24-way image classification set "split_set" from GitHub (kibakibaki/5307A2Testing); label vocabulary: apple, avocado, banana, blackberry, blueberry, capsicum, carrot, cherry tomato, cucumber, dragon fruit, grape, kiwi fruit, lemon, lime, mango, orange, papaya, passion fruit, peach, pear, pineapple, raspberry, strawberry, watermelon.

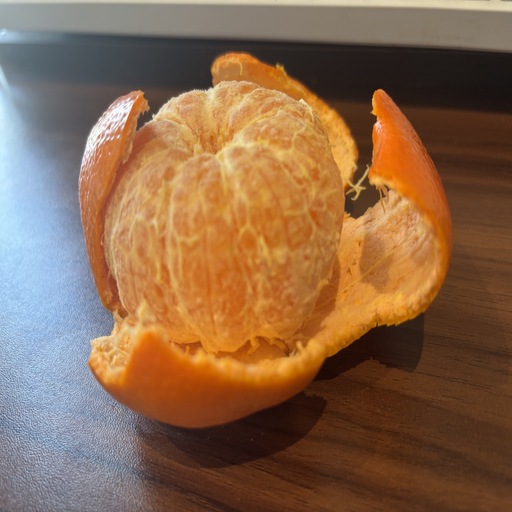
Label: orange

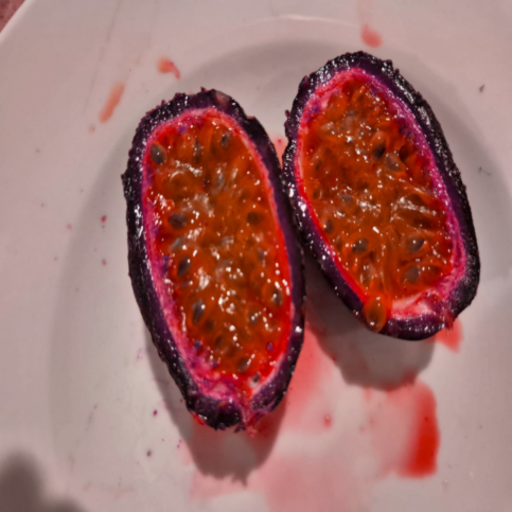
Label: passion fruit

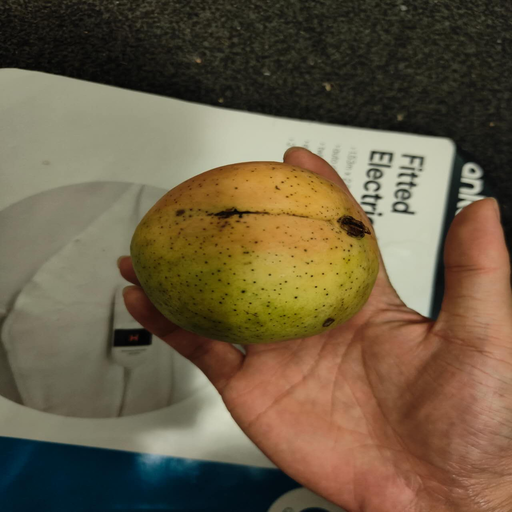
Label: mango

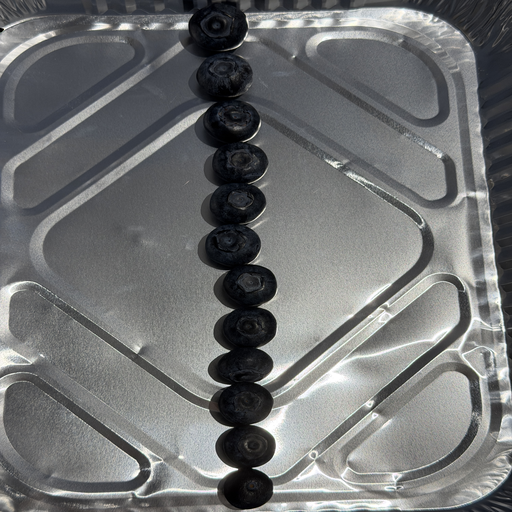
Label: blueberry

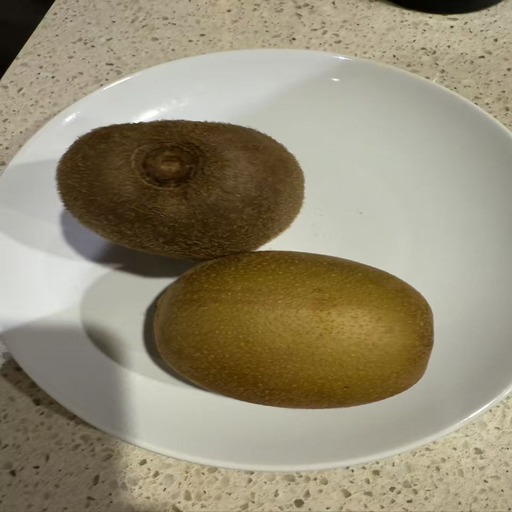
Label: kiwi fruit

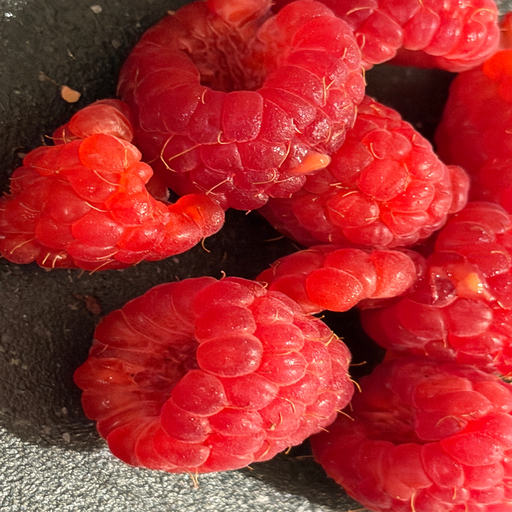
Label: raspberry
